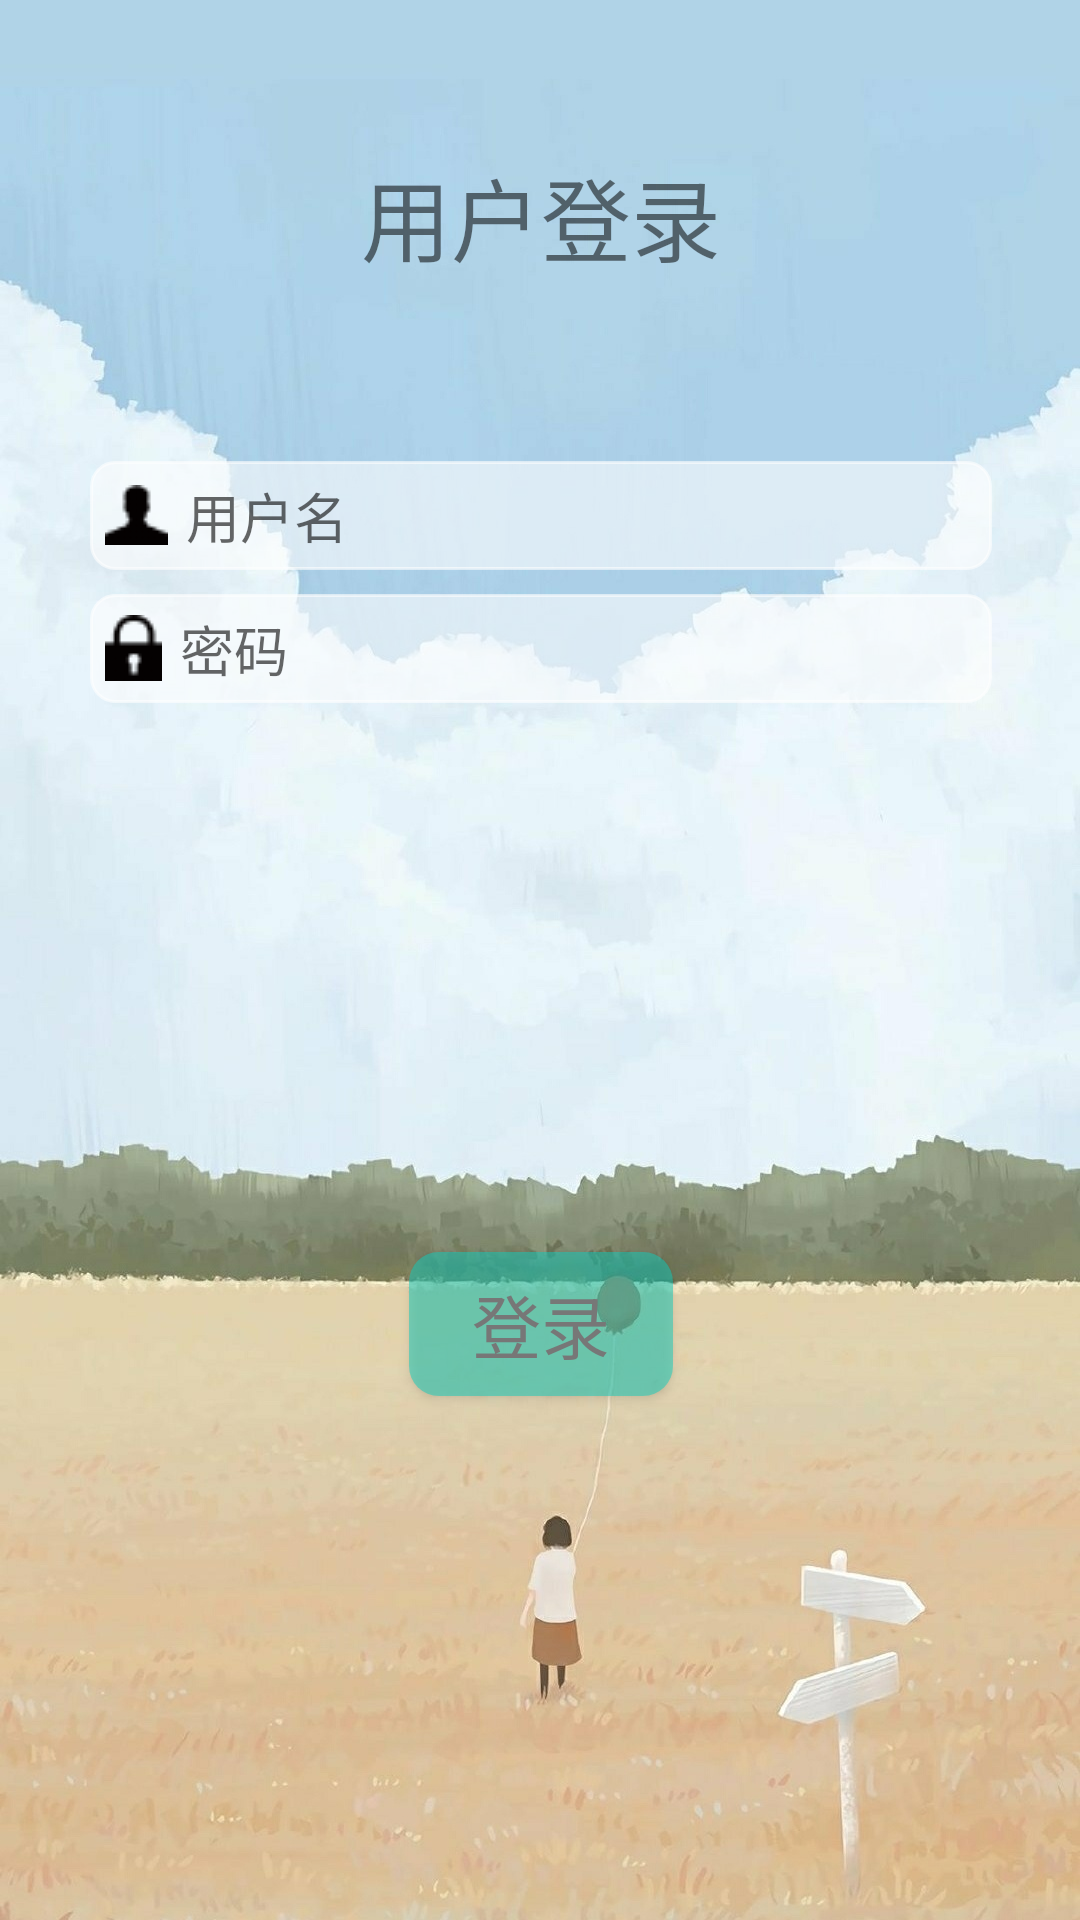

The Android layout XML behind this screen, and the referenced resources:
<!-- AndroidManifest.xml: application theme AppTheme -->
<!-- res/layout/activity_login.xml -->
<?xml version="1.0" encoding="utf-8"?>
<LinearLayout android:layout_width="match_parent"
    android:layout_height="match_parent"
    android:layout_gravity="center_horizontal"
    android:orientation="vertical"
    android:background="@drawable/imag_login"
    xmlns:android="http://schemas.android.com/apk/res/android">
<ScrollView xmlns:android="http://schemas.android.com/apk/res/android"
    android:layout_width="match_parent"
    android:layout_height="match_parent"
    android:paddingLeft="@dimen/activity_horizontal_margin"
    android:paddingTop="@dimen/activity_vertical_margin"
    android:paddingRight="@dimen/activity_horizontal_margin"
    android:paddingBottom="@dimen/activity_vertical_margin"
    >
<RelativeLayout xmlns:android="http://schemas.android.com/apk/res/android"
    android:id="@+id/container"
    android:layout_width="match_parent"
    android:layout_height="match_parent"
    android:orientation="vertical">

    <TextView
        android:id="@+id/logT"
        android:layout_width="match_parent"
        android:layout_height="wrap_content"
        android:textSize="30sp"
        android:text="用户登录"
        android:gravity="center"
        android:layout_marginTop="50dp"
        android:layout_marginBottom="10dp"/>

    <EditText
        android:id="@+id/username"
        android:layout_width="match_parent"
        android:layout_height="wrap_content"
        android:layout_marginStart="30dp"
        android:layout_marginTop="50dp"
        android:layout_marginEnd="30dp"
        android:layout_below="@id/logT"
        android:background="@drawable/bg_textframe"
        android:padding="5dp"
        android:maxLines="1"
        android:drawableLeft="@drawable/icon_user"
        android:drawablePadding="6dp"
        android:hint="@string/prompt_id"
        android:inputType="text"
        android:selectAllOnFocus="true"/>

    <EditText
        android:id="@+id/password"
        android:layout_width="match_parent"
        android:layout_height="wrap_content"
        android:layout_marginStart="30dp"
        android:layout_marginTop="8dp"
        android:layout_marginEnd="30dp"
        android:padding="5dp"
        android:maxLines="1"
        android:background="@drawable/bg_textframe"
        android:drawableLeft="@drawable/icon_pwd"
        android:drawablePadding="6dp"
        android:hint="@string/prompt_pwd"
        android:imeOptions="actionDone"
        android:inputType="textPassword"
        android:selectAllOnFocus="true"
        android:layout_below="@id/username"/>

    <Button
        android:id="@+id/login"
        android:layout_width="wrap_content"
        android:layout_height="wrap_content"
        android:layout_below="@id/password"
        android:layout_centerHorizontal="true"
        android:layout_marginStart="48dp"
        android:layout_marginTop="183dp"
        android:layout_marginEnd="48dp"
        android:layout_marginBottom="64dp"
        android:background="@drawable/bg_btn"
        android:text="@string/action_sign_in"
        android:textColor="#777777"
        android:textSize="23sp" />

    <ProgressBar
        android:id="@+id/loading"
        android:layout_width="wrap_content"
        android:layout_height="wrap_content"
        android:layout_centerHorizontal="true"
        android:layout_marginStart="32dp"
        android:layout_below="@id/password"
        android:layout_marginTop="100dp"
        android:layout_marginEnd="32dp"
        android:layout_marginBottom="64dp"
        android:visibility="gone" />
</RelativeLayout>
</ScrollView>
</LinearLayout>
<!-- resources referenced by this layout -->
<resources>
  <!-- drawable bg_btn (drawable) -->
  <?xml version="1.0" encoding="utf-8"?>
  <selector xmlns:android="http://schemas.android.com/apk/res/android">
      <item android:state_enabled="false">
          <shape
              android:shape="rectangle">
              <solid
                  android:color="#81323232"/>
              <corners
                  android:radius="10dp"/>
          </shape>
  
      </item>
      <item android:state_pressed="true">
          <shape
              android:shape="rectangle">
              <solid
                  android:color="#E111CCBC"/>
              <corners
                  android:radius="10dp"/>
          </shape>
      </item>
      <item android:state_pressed="false">
          <shape
              android:shape="rectangle">
              <solid
                  android:color="#8111CCBC"/>
              <corners
                  android:radius="10dp"/>
          </shape>
      </item>
  
  </selector>
  <!-- drawable bg_textframe (drawable) -->
  <?xml version="1.0" encoding="utf-8"?>
  <shape xmlns:android="http://schemas.android.com/apk/res/android"
      android:shape="rectangle">
      <solid
          android:color="#95FFFFFF"/>
      <stroke
          android:width="1dp"
          android:color="#95FFFFFF"/>
      <corners
          android:radius="8dp"/>
  </shape>
  <!-- drawable icon_pwd: png bitmap (drawable, 457 bytes) -->
  <!-- drawable icon_user: png bitmap (drawable, 392 bytes) -->
  <!-- drawable imag_login: jpg bitmap (drawable, 205787 bytes) -->
  <string name="action_sign_in"> 登录 </string>
  <string name="prompt_id">用户名</string>
  <string name="prompt_pwd">密码</string>
  <style name="AppTheme" parent="Theme.AppCompat.Light.DarkActionBar">
          
          <item name="colorPrimary">@color/colorPrimary</item>
          <item name="colorPrimaryDark">@color/colorPrimaryDark</item>
          <item name="colorAccent">@color/colorAccent</item>
      </style>
  <color name="colorPrimary">#6200EE</color>
  <color name="colorPrimaryDark">#3700B3</color>
  <color name="colorAccent">#03DAC5</color>
</resources>
